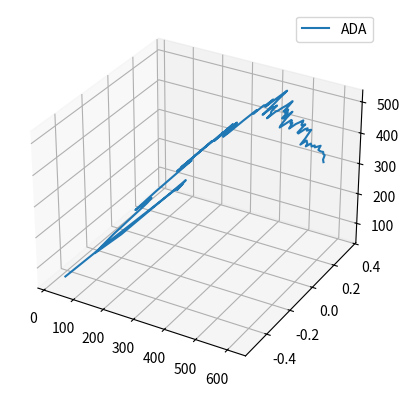

Reproduce this figure in Python.
import matplotlib.pyplot as plt
from mpl_toolkits.mplot3d import Axes3D # <--- This is important for 3d plotting 
import numpy as np

#your code

a =[22.144079346589869, 49.271332562326265, 86.471066066049644, 111.38328359726938, 127.50017464298682, 141.26668233038771, 149.35676066274902, 159.20041005165385, 171.44869869716618, 180.57322276320019, 191.69881442546071, 201.45369850685105, 211.16276816476662, 220.6226043003241, 230.76754026726712, 239.34542533099835, 249.96395334215197, 258.27745046828846, 265.22701602906619, 273.86822195820912, 281.86868065862689, 289.94093456187147, 298.69262103013608, 307.30477752477077, 313.9546877500232, 321.31892788153505, 327.61932051011297, 334.20450413651491, 340.23684556670537, 346.6205779804983, 353.37731187572484, 359.71079721336349, 365.98416896142015, 372.28419467632358, 378.52355602029348, 383.99466667771469, 389.02620474599451, 394.38558076650094, 399.33307588638831, 404.33633839890695, 409.03390834718903, 414.13947536422012, 419.10301456041265, 423.6840671678537, 427.9629300496029, 432.16677406272078, 437.13809694451339, 441.67891264412521, 445.7193723452877, 450.10915237639506, 453.9751511075699, 457.24408129711753, 461.16046416305932, 465.25323501447701, 470.37695973047386, 474.61602821723096, 478.57257839127334, 482.92280840740767, 486.69290479555252, 489.91791144362827, 493.27763487269124, 496.38694435486138, 499.88441508393191, 503.53246022486292, 507.02142148759754, 510.6829905556998, 513.67773274130684, 516.67930428896727, 519.37049024651697, 522.25832769190583, 525.40063214811914, 528.43874033807435, 531.631955042659, 534.3793732536775, 536.87098016341508, 539.73342001982132, 542.62732585034166, 544.76584433210348, 547.50136139886331, 549.71578669791791, 552.17820870138189, 554.52649718433065, 556.77676613117694, 558.98999817700189, 561.36917141687627, 563.54909423891388, 566.16751437831147, 568.35850385089032, 570.69728372216196, 572.89593294521103, 574.86129002711641, 576.71720414016033, 578.47818384049071, 580.63839023078935, 582.60971568766388, 584.64225361755985, 586.48845675373605, 588.50738012249758, 590.13942103311012, 591.90356301482609, 593.50810180895985, 595.1187947162739, 596.77316549461159, 598.4445350462388, 599.9726290522982, 601.16950308010337, 602.3094297637856, 603.69525753898779, 605.00439837641363, 606.16266943082132, 607.00440832505785, 608.11173774792189, 609.00430428507048, 610.0722342782484, 610.89557298889338, 611.55743651303351, 612.21055791181948, 612.92576059942098, 613.1225871164221, 613.49213648547118, 613.26044759503191]

b = [-0.46265939945167356, -0.21028038830543819, 0.34742207256067653, 0.23748845480180419, 0.27372370236510501, -0.29288008118773612, -0.51304932713682427, -0.38839645192505939, -0.15616712769332575, -0.1406268067846464, -0.29565379937959152, -0.15036988794523881, 0.11632527554391112, -0.017787119449003158, -0.053973112205326634, 0.21847684870696354, -0.032767510756362861, -0.055281827155928623, -0.1033161376821996, -0.095717875607996772, -0.061766715053395024, 0.11072558307085126, 0.16727132852623464, 0.13189209794839296, 0.20601353672529943, 0.11445219790138569, 0.0974973020629612, -0.0083583950376882876, 0.12152455658252405, 0.1544603412537367, 0.064062382261322659, 0.11395077955563637, 0.038806716352228349, 0.038596027989918916, -0.045795648297792133, -0.0087129460715412929, 0.095262180478390523, 0.19244203538548599, 0.18791509770136491, 0.14186550467312742, 0.21969976472481578, 0.21393046126521753, 0.21339027186831555, 0.26309190946580413, 0.1811191730500985, 0.22058668474612528, 0.2878229848575905, 0.33596193069011204, 0.30500323617238534, 0.23295813722467512, 0.19532784288643715, 0.13791004830862644, 0.06712826402268024, 0.14356971121809886, 0.13346321243715259, 0.1550754296386552, 0.095010553596565309, 0.080392082967171999, 0.070510496657498395, 0.027020207919102875, 0.098309988517792268, 0.097465320735714955, 0.13235698134060464, 0.15525445467549856, 0.20236583117832618, 0.15934488738636604, 0.10460864936593293, 0.1063214146872599, 0.12964025756602032, 0.096103000634584962, 0.10948350191530927, 0.05137888289587484, 0.051257950423870331, 0.12508659513578377, 0.067352863803436441, 0.031490005170517005, -0.0024404983900153179, -0.014012418475984958, 0.028009151996395892, 0.073212673571479758, 0.072331057440039509, 0.052171757318446768, 0.063702533558192442, 0.042608458017056976, 0.02242538955432748, 0.074970408478807204, 0.099967399568997875, 0.12737883038669504, 0.11657227261487171, 0.097970451650044879, 0.099046514841075697, 0.12215597407536774, 0.048869964596779294, 0.050132506557340153, 0.10284609519553428, 0.12117940543054447, 0.1084747767316499, 0.12437437963538664, 0.13817701100529439, 0.10560939333600294, 0.076257805583411928, 0.029293299267767636, 0.08023446956577017, 0.077820797344447412, 0.077723394382519323, 0.061067060943920004, 0.10219498608833516, 0.10390055380473461, 0.10195261005130454, 0.12792596106249937, 0.12522090082308857, 0.14887902540544309, 0.17431614884904692, 0.15132222065671108, 0.16039366846214612, 0.17302849638868981, 0.19038996268897429, 0.19067318433617583, 0.20284286596472217, 0.1877910734134027, 0.19351101788322672]

c = [43.799335694473399, 68.636526152615147, 91.901040379671073, 115.59721669644242, 141.74704739228264, 159.42400577721736, 179.72838667795773, 201.19863207107201, 223.60330098579843, 238.33447168994914, 255.3604047054462, 270.76110809565199, 284.44746199512275, 297.51439104360776, 311.16525866324861, 322.64633195046332, 332.86944420953404, 342.45307541893425, 349.80268890754587, 358.90149918250916, 367.92535930546899, 376.26902568416966, 385.53952012202927, 393.94782433127205, 402.44671133305519, 409.26633209990069, 415.19173030600859, 421.53678217885562, 426.71888024572314, 432.58577387021614, 439.36719570199347, 444.44262191326055, 449.79844963230641, 454.44535320273724, 459.52348309746191, 463.67724034364392, 468.31216681776715, 472.01070177941415, 476.34544772726355, 479.96198366796528, 483.80498422924705, 487.1958159959255, 490.18277192030047, 493.03857986220834, 496.17300607622531, 498.93007611531277, 501.25595355613615, 503.63925705015521, 506.62630766662136, 508.93793230310786, 511.08612035939461, 512.49323792906387, 514.83162789390121, 516.81501356205672, 518.62242067774548, 520.27048777248535, 521.25109130203475, 522.27133732273228, 523.15198091255547, 524.05857942514638, 525.17331146240224, 526.12897686260681, 526.78078983467583, 527.24350744567926, 527.60521000655831, 527.52152368243674, 527.5772006181935, 527.66014578047043, 527.21929700570411, 527.09797352229907, 527.21877074195174, 526.69552261118952, 526.46743459479376, 525.61358917018174, 524.97321291279218, 524.36994888552488, 523.4765535883846, 522.63910916667021, 521.61964535026868, 520.12074053868764, 518.69285946117191, 517.2082546856451, 515.60252223115242, 514.08510148206381, 512.26270207921266, 510.5718358219205, 508.60030030809634, 506.68464821598974, 504.88832443700852, 502.96642977612669, 500.59893988150651, 498.17975355053028, 495.87274788015486, 493.32709503043054, 490.72290275312662, 488.05781460273238, 485.33988865440824, 482.48676485243192, 479.49502007574358, 476.16654267722265, 472.63411720109093, 469.11204410504666, 465.89542746079752, 462.49831386115056, 458.77907867767067, 454.81366070577423, 450.67914029183339, 446.46490045551309, 442.34842641959551, 437.57416594342652, 432.70742368361101, 427.55371926590414, 422.44235333317459, 416.97635250340528, 411.17598813570493, 404.93234084562653, 398.32000886054078, 391.48594243982285, 383.61888881585406, 374.83664910161656, 364.69723222374785]




def plot(x, y, z):

    fig = plt.figure()
    ax = fig.add_subplot(projection = '3d')
    ax.plot(x, y, z, label='ADA')
    ax.legend()
    plt.show()

plot(a,b,c)
